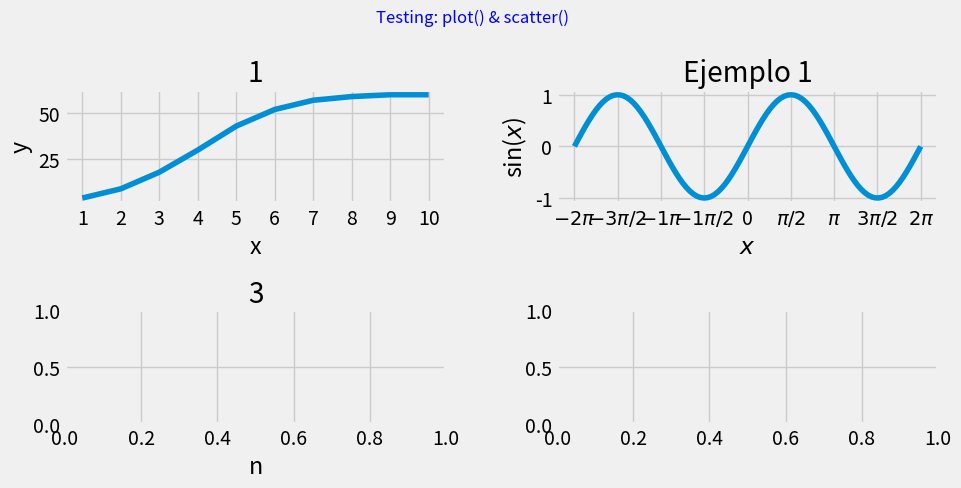
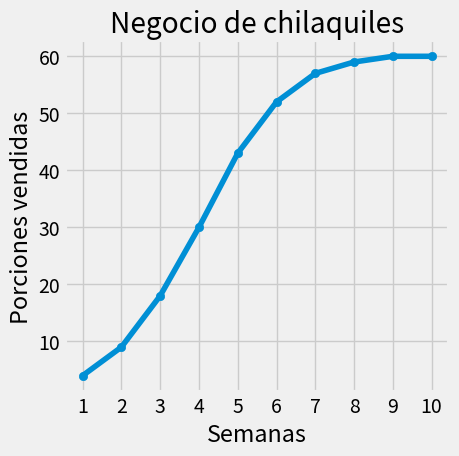

Write the Python code that produced these figures, in order.
#!/usr/bin/env python3
# -*- coding: utf-8 -*-
"""
Created on Thu Aug  6 17:35:09 2020

[redacted]
"""
import numpy as np
#from mpl_toolkits.mplot3d import Axes3D
import matplotlib.pyplot as plt
plt.style.use('fivethirtyeight')
#plt.style.use('seaborn')


class planoCartesiano():
    
    def __init__(self, rows = 1, cols = 1, par = None, par_fig={'figsize':(10,5)}, title=''):
        """
        Crea e inicializa una figura de matplotlib.

        Parameters
        ----------
        rows : int, opcional
            Número de renglones del arreglo de subplots. The default is 1.
        cols : int, opcional
            Número de columnas del arreglo de subplots. The default is 1.
        par : list of dicts, opcional
            Lista de diccionarios; cada diccionario define los parámetros que 
            se usarán decorar los `Axes` de cada subplot. The default is None.
        par_fig : dict, opcional
            Diccionario con los parámetros para decorar la figura. 
            The default is {}.

        """
        self.__fig = plt.figure(**par_fig)
        self.__fig.suptitle(title, fontweight='light', fontsize='12', color='blue')
        self.__nfigs =  rows *  cols

        if par != None:
            Nfill = self.__nfigs - len(par)
        else:
            Nfill = self.__nfigs
            par = [ ]
            
        [par.append({}) for n in range(Nfill)]
            
        self.__ax = [plt.subplot(rows, cols, n, **par[n-1]) for n in range(1,self.__nfigs + 1)]
        plt.tight_layout()


    def plot(self, n = 1, x = None, y = None, par=None):        
        assert (n >= 1 and n <= self.__nfigs), \
        "Plotter.plot(%d) out of bounds. Valid bounds : [1,%d]" % (n,self.__nfigs)        

        if par != None:
            out = self.__ax[n-1].plot(x, y, **par)
        else:
            out = self.__ax[n-1].plot(x, y)
                    
        return out        
 
    def scatter(self, n = 1, x = None, y = None, par=None):   
        
        assert (n >= 1 and n <= self.__nfigs), \
        "Plotter.plot(%d) out of bounds. Valid bounds : [1,%d]" % (n,self.__nfigs)        

        if par != None:
            out = self.__ax[n-1].scatter(x, y, **par)
        else:
            out = self.__ax[n-1].scatter(x, y)         
        return out      


    def format_func(value, tick_number):
        # find number of multiples of pi/2
        N = int(np.round(2 * value / np.pi))
        if N == 0:
            return "0"
        elif N == 1:
            return r"$\pi/2$"
        elif N == 2:
            return r"$\pi$"
        elif N % 2 > 0:
            return r"${0}\pi/2$".format(N)
        else:
            return r"${0}\pi$".format(N // 2)

    def ticks(self, n = 1, xticks = [], yticks = [], trig = False):           
        assert (n >= 1 and n <= self.__nfigs), \
        "Plotter.plot(%d) out of bounds. Valid bounds : [1,%d]" % (n,self.__nfigs)        

        if trig:
            self.__ax[n-1].xaxis.set_major_locator(plt.MultipleLocator(np.pi / 2))
            self.__ax[n-1].xaxis.set_minor_locator(plt.MultipleLocator(np.pi / 4))
            self.__ax[n-1].xaxis.set_major_formatter(plt.FuncFormatter(planoCartesiano.format_func))
        else:        
            if len(xticks) != 0:
                self.__ax[n-1].set_xticks(xticks)
            if len(yticks) != 0:
                self.__ax[n-1].set_yticks(yticks)

    def limits(self, n = 1, x = (), y = ()):
        assert (n >= 1 and n <= self.__nfigs), \
        "Plotter.plot(%d) out of bounds. Valid bounds : [1,%d]" % (n,self.__nfigs)

        if len(x):
            offset = np.fabs(x[1] - x[0]) * 0.2
            self.__ax[n-1].set_xlim((x[0]-offset,x[1]+offset))
        if len(y):
            offset = np.fabs(y[1] - y[0]) * 0.2
            self.__ax[n-1].set_ylim((y[0]-offset,y[1]+offset))

    def colorbar(self, n=1, m=None, par=None):
        assert (n >= 1 and n <= self.__nfigs), \
        "Plotter.plot(%d) out of bounds. Valid bounds : [1,%d]" % (n,self.__nfigs)

        if par != None:
            self.__fig.colorbar(m, ax = self.__ax[n-1], **par)
        else:
            self.__fig.colorbar(m, ax = self.__ax[n-1])

    def legend(self, par=None):
        """
        Muestra las leyendas de todos los subplots, si están definidos.

        Parameters
        ----------
        par : dict, opcional
            Diccionario con los parámetros para decorar las leyendas. 
            The default is None.

        Returns
        -------
        None.
        
        See Also
        --------
        matplotlib.axes.Axes.legend().

        """
        if par != None:   
            [self.__ax[n].legend(**par) for n in range(0,self.__nfigs)]        
        else:
            [self.__ax[n].legend() for n in range(0,self.__nfigs)]    
            

    def show(self):
        """
        Muestra las gráficas de cada subplot.
        
        See Also
        --------
        matplotlib.pyplot.show().
        
        """
        plt.show()
        
    def annotate(self, n = 1, par=None):   
        
        assert (n >= 1 and n <= self.__nfigs), \
        "Plotter.plot(%d) out of bounds. Valid bounds : [1,%d]" % (n,self.__nfigs)        

        return self.__ax[n-1].annotate(**par)


def RMS(ua, u):
    """
    Calcula el error cuadrático medio entre u y ua.
    
    Parameters
    ----------
    ua: np.array
    Arreglo de valores aproximados.
    
    u: np.array
    Arreglo de valores exactos.
    
    Returns
    -------
    float
    El error cuadrático medio entre u y ua.
    """
    return np.sqrt(np.sum((ua - u)**2) / len(ua))
        
#----------------------- TEST OF THE MODULE ----------------------------------   
if __name__ == '__main__':

    axis_par1 = [{'title':'1', 'xlabel':'x', 'ylabel':'y'},
                {'title':'Ejemplo 1', 'xlabel':'$x$', 'ylabel':'sin($x$)'},
                {'title':'3', 'xlabel':'n'}]
    vis1 = planoCartesiano(2, 2, axis_par1, title='Testing: plot() & scatter()')
    
    semanas   = [ 1, 2, 3, 4, 5, 6, 7, 8, 9,10]
    porciones = [ 4, 9,18,30,43,52,57,59,60,60]

    vis1.plot(1, semanas, porciones)
    vis1.ticks(1, xticks=semanas)
    
    x = np.linspace(-2 * np.pi, 2 * np.pi, 100)
    y = np.sin(x)
    vis1.ticks(2, trig = True) 
    vis1.plot(2, x, y)
    
    par_f ={'figsize':(5,5)}
    par = [{'title':'Negocio de chilaquiles', 
            'xlabel':'Semanas',
            'ylabel':'Porciones vendidas'}]

    vis2 = planoCartesiano(par=par, par_fig=par_f)
    vis2.plot(x = semanas, y = porciones)
    vis2.scatter(x = semanas, y = porciones)
    vis2.ticks(xticks = semanas)
    vis2.show()




